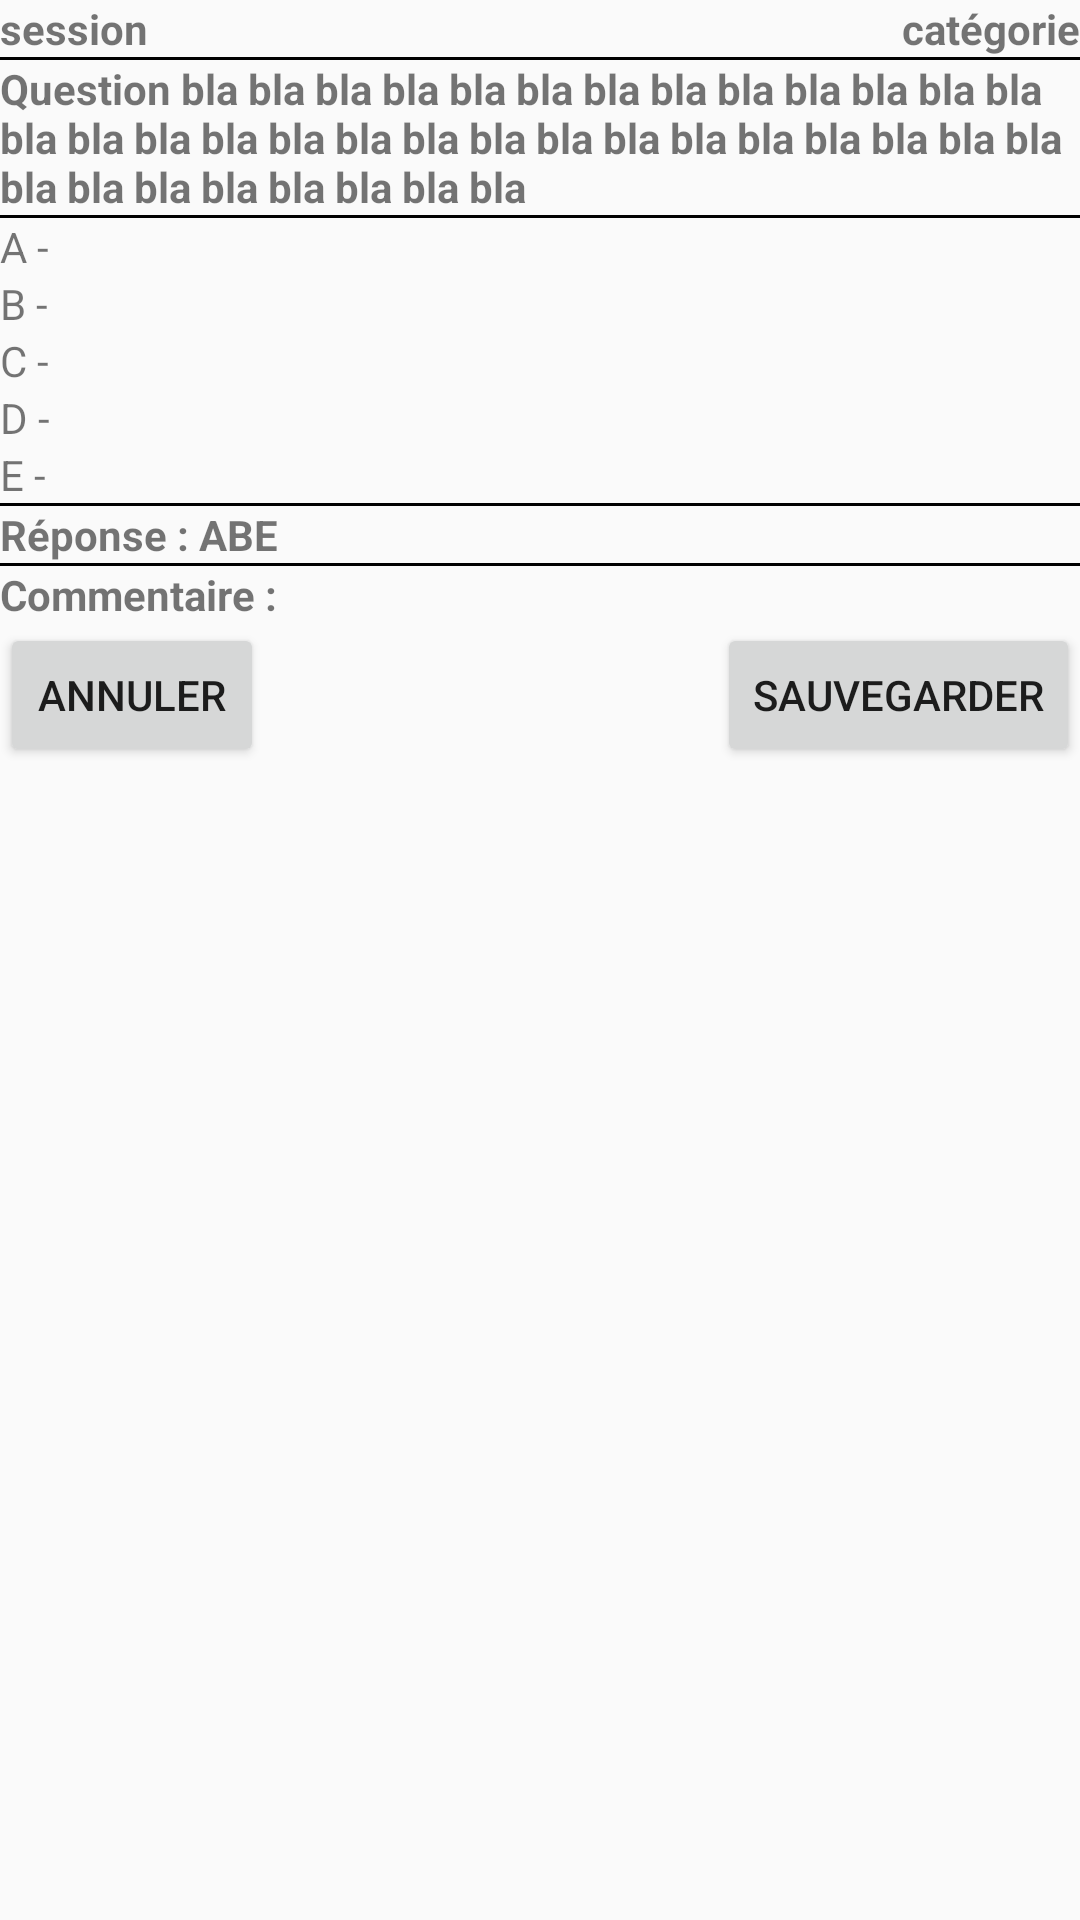

Android layout source for this screen:
<!-- AndroidManifest.xml: application theme CustomThemeLight -->
<!-- res/layout/activity_edit.xml -->
<?xml version="1.0" encoding="utf-8"?>
<RelativeLayout xmlns:android="http://schemas.android.com/apk/res/android"
    xmlns:tools="http://schemas.android.com/tools"
    android:id="@+id/layout_item"
    android:layout_width="fill_parent"
    android:layout_height="fill_parent"
    android:background="@android:color/transparent"
    tools:context="com.dan.seqa.activity.annales.EditAnnaleActivity" >

    <TextView
        android:id="@+id/session"
        android:layout_width="wrap_content"
        android:layout_height="wrap_content"
        android:layout_alignParentLeft="true"
        android:layout_alignParentTop="true"
        android:gravity="left"
        android:paddingRight="20dp"
        android:text="session"
        android:textStyle="bold" />

    <TextView
        android:id="@+id/QCM_categorie"
        android:layout_width="wrap_content"
        android:layout_height="wrap_content"
        android:layout_alignParentRight="true"
        android:layout_alignParentTop="true"
        android:layout_toRightOf="@+id/session"
        android:gravity="right"
        android:text="catégorie"
        android:textStyle="bold" />

    <ScrollView
        android:id="@+id/timeLeftLayout"
        android:layout_width="match_parent"
        android:layout_height="wrap_content"
        android:layout_below="@+id/QCM_categorie" >

        <LinearLayout
            android:layout_width="match_parent"
            android:layout_height="wrap_content"
            android:orientation="vertical" >

            <View
                android:layout_width="match_parent"
                android:layout_height="1dp"
                android:background="?attr/front_colour" />

            <TextView
                android:id="@+id/QCM_question"
                android:layout_width="fill_parent"
                android:layout_height="wrap_content"
                android:gravity="left"
                android:text="Question bla bla bla bla bla bla bla bla bla bla bla bla bla bla bla bla bla bla bla bla bla bla bla bla bla bla bla bla bla bla bla bla bla bla bla bla bla"
                android:textAppearance="?android:attr/textAppearanceSmall"
                android:textStyle="bold" />

            <View
                android:layout_width="match_parent"
                android:layout_height="1dp"
                android:background="?attr/front_colour" />

            <TextView
                android:id="@+id/choix1"
                android:layout_width="fill_parent"
                android:layout_height="wrap_content"
                android:text="A - " />

            <TextView
                android:id="@+id/choix2"
                android:layout_width="fill_parent"
                android:layout_height="wrap_content"
                android:text="B - " />

            <TextView
                android:id="@+id/choix3"
                android:layout_width="fill_parent"
                android:layout_height="wrap_content"
                android:text="C - " />

            <TextView
                android:id="@+id/choix4"
                android:layout_width="fill_parent"
                android:layout_height="wrap_content"
                android:text="D - " />

            <TextView
                android:id="@+id/choix5"
                android:layout_width="fill_parent"
                android:layout_height="wrap_content"
                android:text="E - " />

            <View
                android:layout_width="match_parent"
                android:layout_height="1dp"
                android:background="?attr/front_colour" />

            <TextView
                android:id="@+id/correction"
                android:layout_width="fill_parent"
                android:layout_height="wrap_content"
                android:gravity="left"
                android:text="Réponse : ABE"
                android:textAppearance="?android:attr/textAppearanceSmall"
                android:textStyle="bold" />

            <View
                android:layout_width="match_parent"
                android:layout_height="1dp"
                android:background="?attr/front_colour" />

            <TextView
                android:id="@+id/commentaire"
                android:layout_width="fill_parent"
                android:layout_height="wrap_content"
                android:gravity="left"
                android:text="Commentaire :"
                android:textAppearance="?android:attr/textAppearanceSmall"
                android:textStyle="bold" />

        </LinearLayout>
    </ScrollView>

    <Button
        android:id="@+id/button_annuler"
        android:layout_width="wrap_content"
        android:layout_height="wrap_content"
        android:layout_alignParentLeft="true"
        android:layout_below="@+id/timeLeftLayout"
        android:text="Annuler" />

    <Button
        android:id="@+id/button_save"
        android:layout_width="wrap_content"
        android:layout_height="wrap_content"
        android:layout_alignBottom="@+id/button_annuler"
        android:layout_alignParentRight="true"
        android:layout_below="@+id/timeLeftLayout"
        android:text="Sauvegarder" />

</RelativeLayout>
<!-- resources referenced by this layout -->
<resources>
  <style name="CustomThemeLight" parent="Theme.AppCompat.Light">
          <item name="ic_action_help">@drawable/light_ic_action_help</item>
          <item name="ic_action_retour">@drawable/light_ic_action_return</item>
          <item name="ic_action_about">@drawable/light_ic_action_about</item>
          <item name="ic_action_search">@drawable/light_ic_action_search</item>
          <item name="ic_action_edit">@drawable/light_ic_action_edit</item>
          <item name="ic_action_save">@drawable/light_ic_action_save</item>
          <item name="ic_action_copy">@drawable/light_ic_action_copy</item>
          <item name="ic_action_share">@drawable/light_ic_action_share</item>
          <item name="ic_logo_preferences">@drawable/light_ic_action_preference</item>
          <item name="back_colour">@color/white</item>
          <item name="front_colour">@color/black</item>
      </style>
  <!-- drawable light_ic_action_help: png bitmap (drawable-hdpi, 852 bytes) -->
  <!-- drawable light_ic_action_return: png bitmap (drawable-hdpi, 881 bytes) -->
  <!-- drawable light_ic_action_edit: png bitmap (drawable-hdpi, 1321 bytes) -->
  <!-- drawable light_ic_action_save: png bitmap (drawable-hdpi, 603 bytes) -->
  <!-- drawable light_ic_action_copy: png bitmap (drawable-hdpi, 641 bytes) -->
  <!-- drawable light_ic_action_share: png bitmap (drawable-hdpi, 765 bytes) -->
  <!-- drawable light_ic_action_preference: png bitmap (drawable-hdpi, 1955 bytes) -->
  <!-- not gathered from this repository: default colours our renderer supplied (Android Studio template values) -->
  <color name="black">#FF000000</color>
  <color name="white">#FFFFFFFF</color>
</resources>
